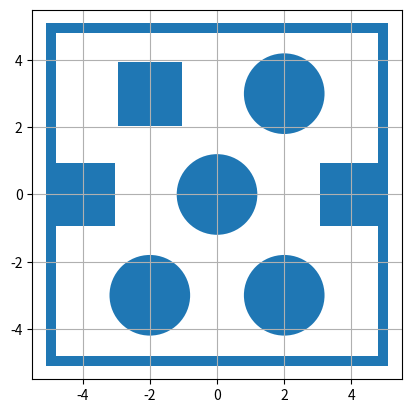

The matplotlib source for this figure:
import matplotlib.pyplot as plt
import numpy as np

# # plot the path:
fig, ax = plt.subplots()
plt.grid()
# #
ax.set_aspect('equal')

clearance = 0.1
radius_rigid_robot = 0.1
augment_distance = radius_rigid_robot + clearance

# ax.spines['top'].set_visible(False)
# ax.spines['right'].set_visible(False)

# ax.set_xlabel('sample')
# ax.set_ylabel('z-score')

# plt.axhline(0, color='black')



circle1 = plt.Circle((2, 3), radius=1 + augment_distance)
ax.add_patch(circle1)

circle2 = plt.Circle((0, 0), radius=1 + augment_distance)
ax.add_patch(circle2)

circle3 = plt.Circle((-2, -3), radius=1 + augment_distance)
ax.add_patch(circle3)

circle4 = plt.Circle((2, -3), radius=1 + augment_distance)
ax.add_patch(circle4)

points = [[-1.25+augment_distance, 3.75+ augment_distance], [-1.25+augment_distance, 2.25- augment_distance], [-2.75-augment_distance, 2.25- augment_distance], [-2.75-augment_distance, 3.75+ augment_distance]]
square1 = plt.Polygon(points)
ax.add_patch(square1)

points = [[-3.25+augment_distance, 0.75+augment_distance], [-4.75-augment_distance, 0.75+augment_distance], [-4.75-augment_distance, -0.75-augment_distance], [-3.25+augment_distance, -0.75-augment_distance]]
square2 = plt.Polygon(points)
ax.add_patch(square2)

points = [[3.25-augment_distance, 0.75+augment_distance], [4.75+augment_distance, 0.75+augment_distance],[4.75+augment_distance, -0.75-augment_distance],[3.25-augment_distance, -0.75-augment_distance]]
square3 = plt.Polygon(points)
ax.add_patch(square3)

# 0.1 = thickness of the boundary of the world map
# add the left boundary
points = [[-5.1, -5.1], [-5.1, 5.1],
          [-5.1 + augment_distance + 0.1, 5.1], [-5.1 + augment_distance + 0.1, -5.1]]
polygon = plt.Polygon(points)
ax.add_patch(polygon)

# add the top boundary
points = [[5.1, 5.1], [-5.1, 5.1], [-5.1, 5.1 - augment_distance - 0.1],
          [5.1, 5.1 - augment_distance - 0.1]]
polygon = plt.Polygon(points)
ax.add_patch(polygon)

# add the lower boundary
points = [[5.1, -5.1], [-5.1, -5.1], [-5.1, -5.1 + augment_distance + 0.1],
          [5.1, -5.1 + augment_distance + 0.1]]
polygon = plt.Polygon(points)
ax.add_patch(polygon)

# add the right boundary
points = [[5.1, 5.1], [5.1, -5.1], [5.1 - augment_distance - 0.1, -5.1],
          [5.1 - augment_distance - 0.1, 5.1]]
polygon = plt.Polygon(points)
ax.add_patch(polygon)

plt.xlim(-5.5, 5.5)
plt.ylim(-5.5, 5.5)

plt.show()